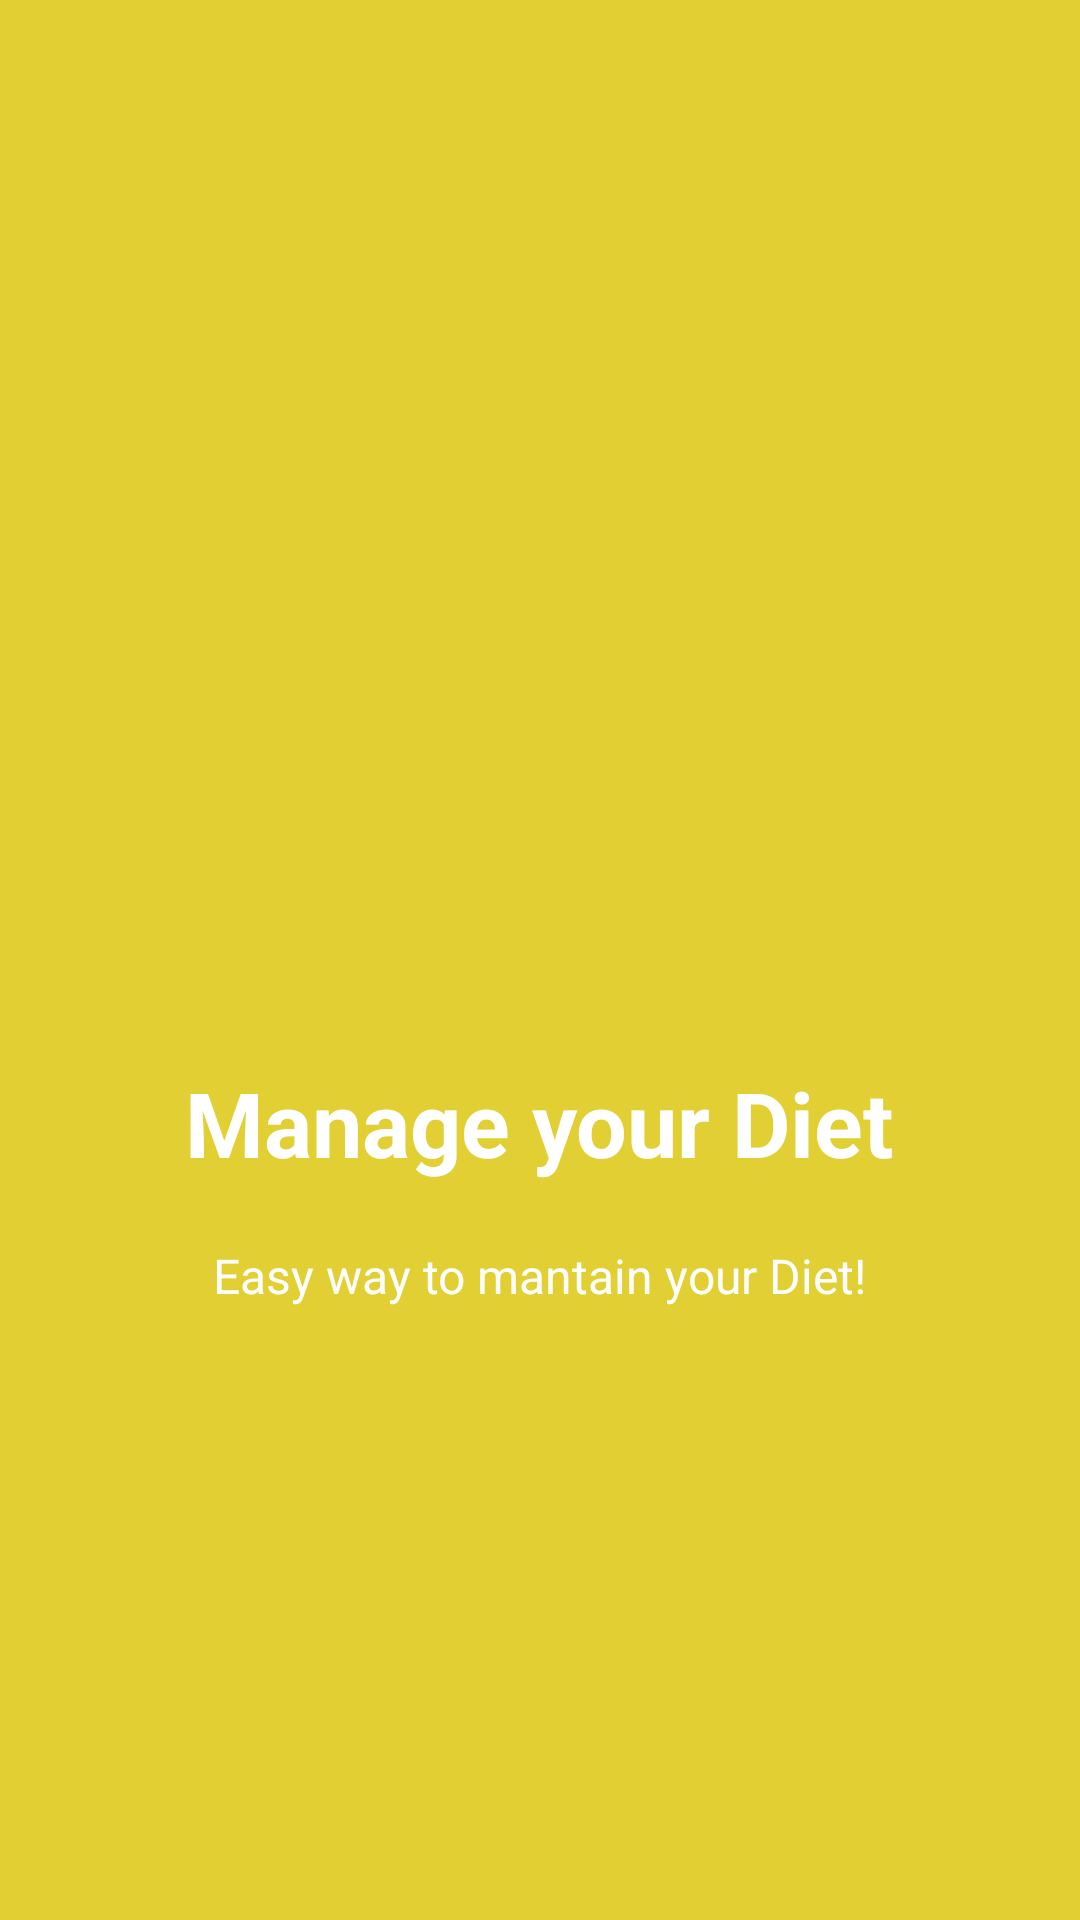

Layout XML and referenced resources for this Android screen:
<!-- AndroidManifest.xml: application theme AppTheme -->
<!-- res/layout/welcome_slide2.xml -->
<?xml version="1.0" encoding="utf-8"?>
<RelativeLayout xmlns:android="http://schemas.android.com/apk/res/android"
    android:layout_width="match_parent"
    android:layout_height="match_parent"
    android:background="@color/bg_screen2">

    <LinearLayout
        android:layout_width="wrap_content"
        android:layout_height="wrap_content"
        android:layout_centerInParent="true"
        android:gravity="center_horizontal"
        android:orientation="vertical">

        <ImageView
            android:layout_width="@dimen/img_width_height"
            android:layout_height="@dimen/img_width_height"

            android:src="@drawable/managediet" />

        <TextView
            android:layout_width="wrap_content"
            android:layout_height="wrap_content"
            android:text="@string/slide_2_title"
            android:textColor="@android:color/white"
            android:textSize="@dimen/slide_title"
            android:textStyle="bold" />

        <TextView
            android:layout_width="wrap_content"
            android:layout_height="wrap_content"
            android:layout_marginTop="20dp"
            android:paddingLeft="@dimen/desc_padding"
            android:paddingRight="@dimen/desc_padding"
            android:text="@string/slide_2_desc"
            android:textAlignment="center"
            android:textColor="@android:color/white"
            android:textSize="@dimen/slide_desc" />

    </LinearLayout>


</RelativeLayout>
<!-- resources referenced by this layout -->
<resources>
  <color name="bg_screen2">#e1cf33</color>
  <dimen name="desc_padding">40dp</dimen>
  <dimen name="img_width_height">150dp</dimen>
  <dimen name="slide_desc">16dp</dimen>
  <dimen name="slide_title">30dp</dimen>
  <string name="slide_2_desc">Easy way to mantain your Diet!</string>
  <string name="slide_2_title">Manage your Diet</string>
</resources>
